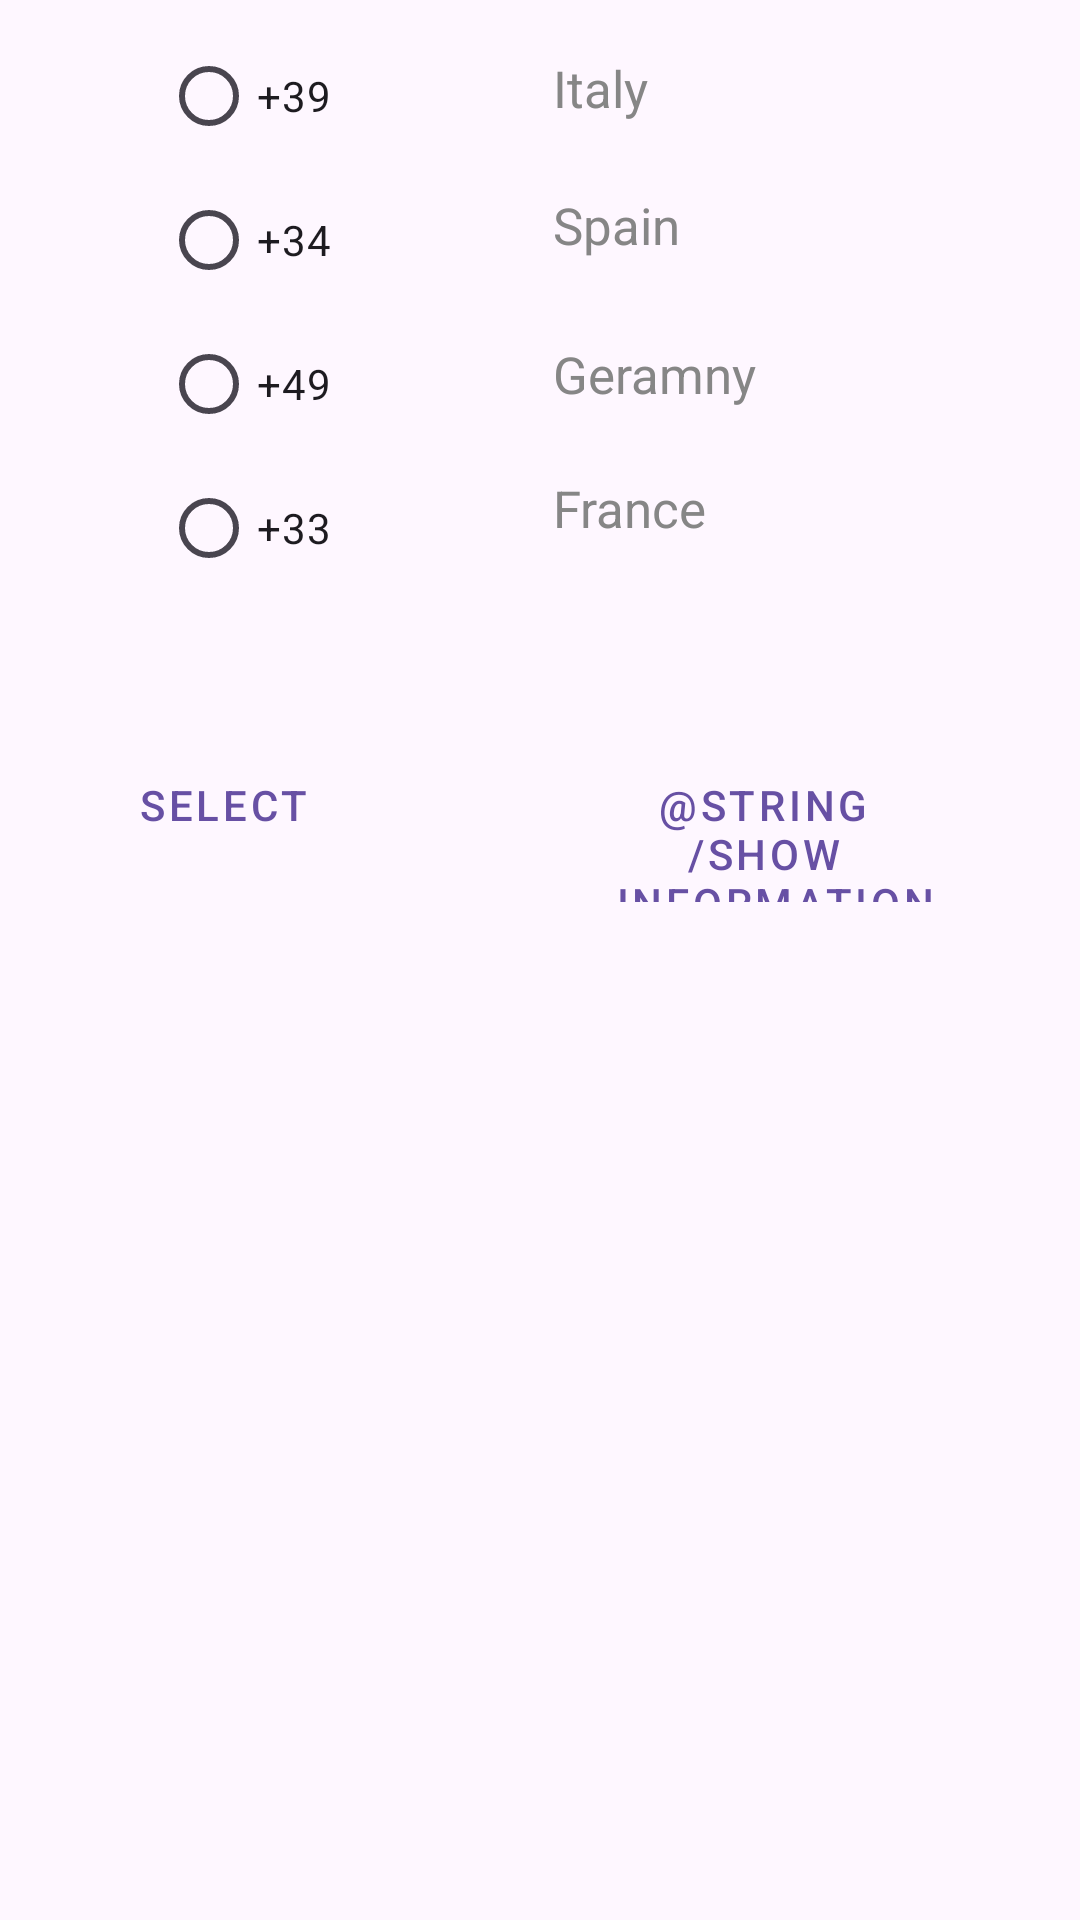

Here is an Android app screen rendered from its layout file. Give the layout XML and the strings, colors and styles it references.
<!-- AndroidManifest.xml: application theme Theme.CallAndSMSManager -->
<!-- res/layout/activity_prefix.xml -->
<?xml version="1.0" encoding="utf-8"?>
<LinearLayout xmlns:android="http://schemas.android.com/apk/res/android"
    xmlns:tools="http://schemas.android.com/tools"
    android:id="@+id/choose_prefix_layout"
    android:layout_width="match_parent"
    android:layout_height="match_parent"
    android:orientation="vertical"
    tools:context=".ChoosePrefixActivity">

    <LinearLayout
        android:layout_width="match_parent"
        android:layout_height="0dp"
        android:layout_weight="1"
        android:layout_gravity="center"
        android:baselineAligned="false"
        android:orientation="horizontal"
        android:weightSum="2">

        <LinearLayout
            android:layout_width="wrap_content"
            android:layout_height="200dp"
            android:layout_weight="1"
            android:gravity="center"
            android:orientation="horizontal">

            <RadioGroup
                android:id="@+id/btn_radio_group"
                android:layout_width="wrap_content"
                android:layout_height="wrap_content"
                android:layout_gravity="center"
                android:layout_marginTop="4dp"
                android:gravity="end"
                android:orientation="vertical">

                <RadioButton
                    android:id="@+id/it_prefix"
                    android:layout_width="wrap_content"
                    android:layout_height="wrap_content"
                    android:checked="false"
                    android:text="@string/_39"
                    android:textColorHint="@color/black"
                    android:visibility="visible" />

                <RadioButton
                    android:id="@+id/es_prefix"
                    android:layout_width="wrap_content"
                    android:layout_height="wrap_content"
                    android:text="@string/_34" />

                <RadioButton
                    android:id="@+id/gr_prefix"
                    android:layout_width="wrap_content"
                    android:layout_height="wrap_content"
                    android:text="@string/_49"
                    android:textColorHint="#000" />

                <RadioButton
                    android:id="@+id/fr_prefix"
                    android:layout_width="wrap_content"
                    android:layout_height="wrap_content"
                    android:text="@string/_33" />
            </RadioGroup>

        </LinearLayout>

        <LinearLayout
            android:layout_width="wrap_content"
            android:layout_height="200dp"
            android:layout_marginStart="20dp"
            android:layout_weight="1"
            android:orientation="vertical">

            <TextView
                android:layout_width="wrap_content"
                android:layout_height="wrap_content"
                android:layout_marginTop="18dp"
                android:text="@string/italy"
                android:textColor="#868686"
                android:textSize="17sp" />

            <TextView
                android:layout_width="wrap_content"
                android:layout_height="wrap_content"
                android:layout_marginTop="23dp"
                android:text="@string/spain"
                android:textColor="#868686"
                android:textSize="17sp" />

            <TextView
                android:layout_width="wrap_content"
                android:layout_height="wrap_content"
                android:layout_marginTop="27dp"
                android:text="@string/geramny"
                android:textColor="#868686"
                android:textSize="17sp" />

            <TextView
                android:layout_width="wrap_content"
                android:layout_height="wrap_content"
                android:layout_marginTop="22dp"
                android:text="@string/france"
                android:textColor="#868686"
                android:textSize="17sp" />

        </LinearLayout>
    </LinearLayout>

    <LinearLayout
        android:layout_width="match_parent"
        android:layout_height="0dp"
        android:layout_weight="2"
        android:orientation="horizontal"
        android:gravity="center|top">

        <Button
            android:id="@+id/select_prefix"
            style="@style/Widget.MaterialComponents.Button.OutlinedButton"
            android:layout_width="wrap_content"
            android:layout_height="50dp"
            android:layout_margin="30dp"
            android:text="@string/select_prefix" />
        <Button
            android:id="@+id/show_info"
            style="@style/Widget.MaterialComponents.Button.OutlinedButton"
            android:layout_width="wrap_content"
            android:layout_height="50dp"
            android:layout_margin="30dp"
            android:text="@string/show_information" />
    </LinearLayout>


</LinearLayout>
<!-- resources referenced by this layout -->
<resources>
  <string name="_33">+33</string>
  <string name="_34">+34</string>
  <string name="_39">+39</string>
  <string name="_49">+49</string>
  <string name="france">France</string>
  <string name="geramny">Geramny</string>
  <string name="italy">Italy</string>
  <string name="select_prefix">Select</string>
  <string name="spain">Spain</string>
  <style name="Theme.CallAndSMSManager" parent="Base.Theme.CallAndSMSManager" />
  <style name="Base.Theme.CallAndSMSManager" parent="Theme.Material3.DayNight.NoActionBar">
          
          
      </style>
  <!-- not gathered from this repository: default colours our renderer supplied (Android Studio template values) -->
  <color name="black">#FF000000</color>
</resources>
